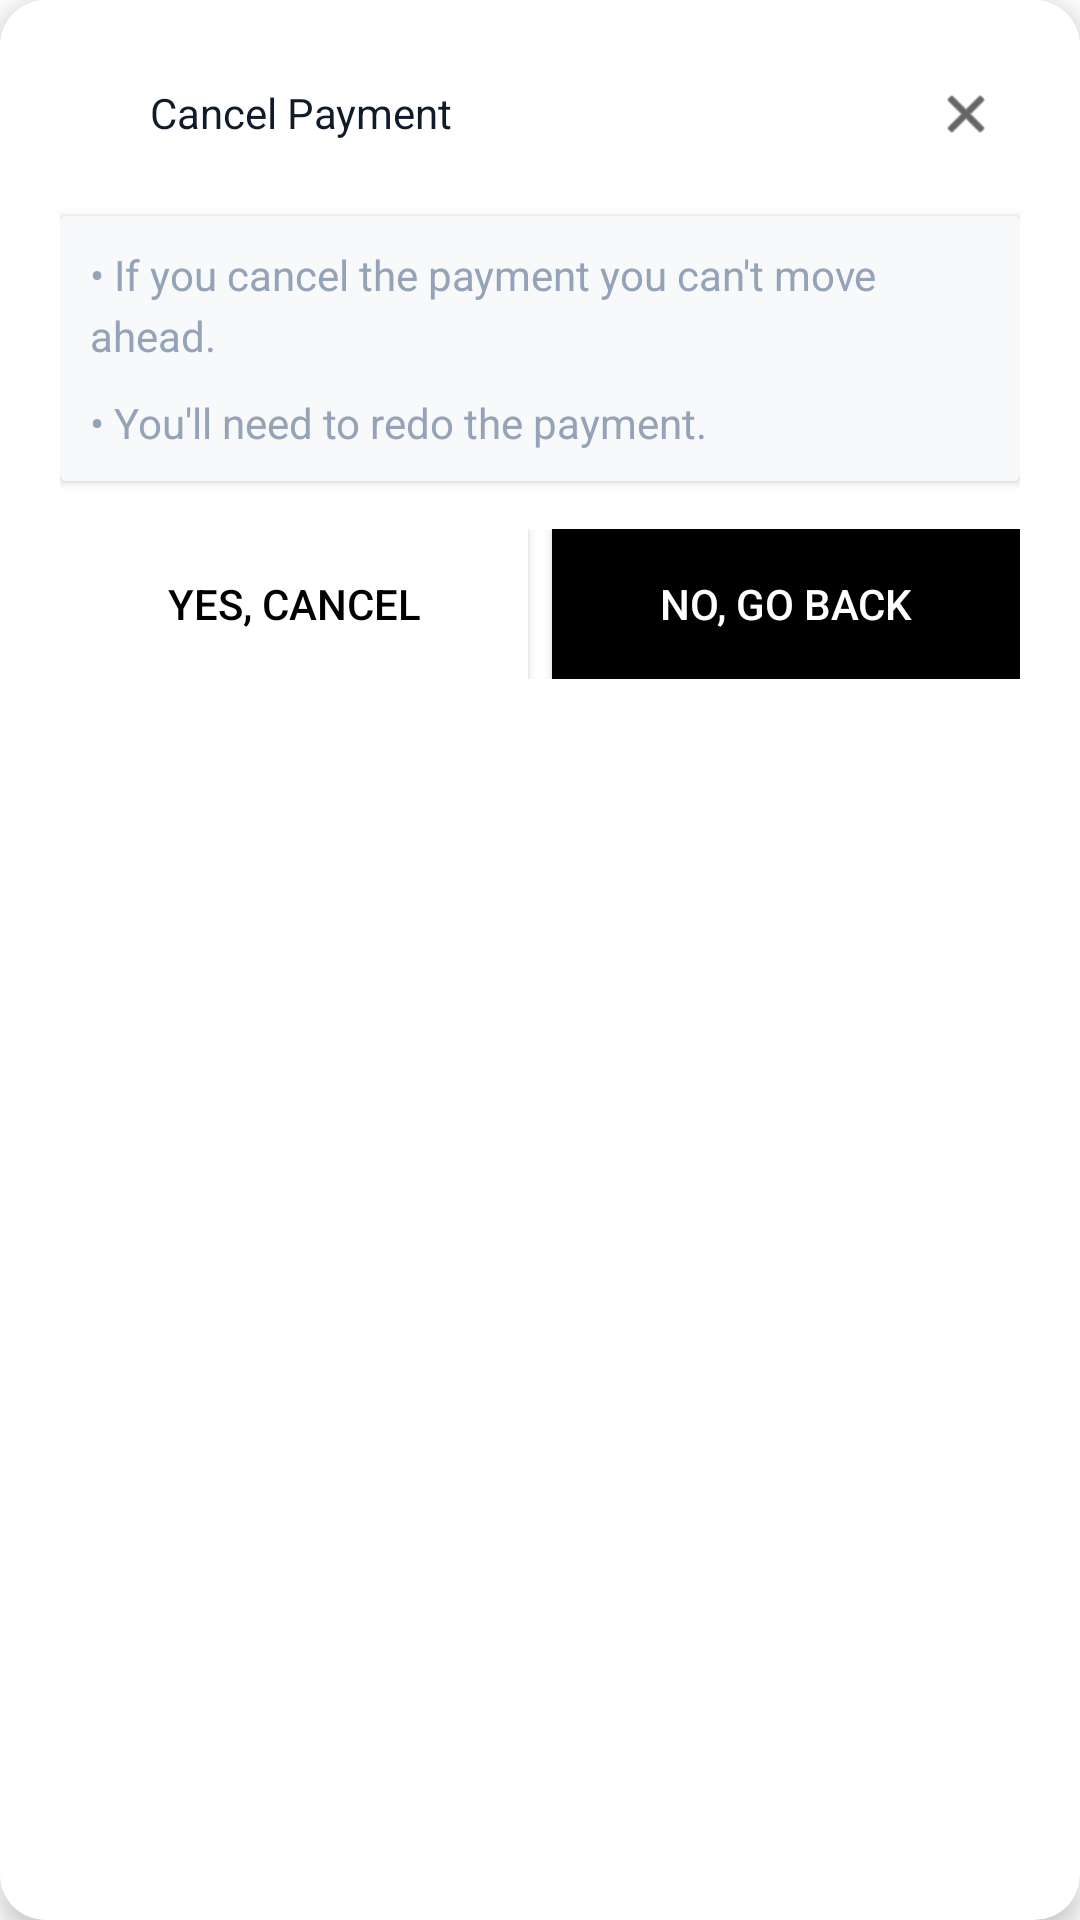

Android layout source for this screen:
<!-- AndroidManifest.xml: fallback theme Theme.MaterialComponents.DayNight.NoActionBar -->
<!-- res/layout/bottom_sheet_cancel_dialog.xml -->
<?xml version="1.0" encoding="utf-8"?>
<androidx.cardview.widget.CardView xmlns:android="http://schemas.android.com/apk/res/android"
    xmlns:app="http://schemas.android.com/apk/res-auto"
    android:layout_width="match_parent"
    android:layout_height="wrap_content"
    android:orientation="vertical"
    app:cardBackgroundColor="#FFFFFF"
    app:cardCornerRadius="15dp"
    app:cardElevation="5dp">
<LinearLayout
    android:layout_width="match_parent"
    android:layout_height="wrap_content"
    android:orientation="vertical"
    android:padding="20dp">

    
    <RelativeLayout
        android:layout_width="match_parent"
        android:layout_height="wrap_content"

        android:padding="8dp">


        <androidx.appcompat.widget.AppCompatImageView
            android:id="@+id/iv_info_prefix"
            android:layout_width="14dp"
            android:layout_height="14dp"
            android:layout_centerVertical="true"
            android:tint="@android:color/holo_red_dark"
            android:src="@drawable/warning" />

        <TextView
            android:layout_width="match_parent"
            android:layout_height="wrap_content"
            android:layout_marginStart="8dp"
            android:text="Cancel Payment"
            android:textColor="#0F1A2A"
            android:textSize="14sp"
            android:layout_toEndOf="@+id/iv_info_prefix"
            android:layout_toStartOf="@+id/iv_close"/>
        <androidx.appcompat.widget.AppCompatImageView
            android:id="@+id/iv_close"
            android:layout_width="20dp"
            android:layout_alignParentEnd="true"
            android:layout_height="20dp"
            android:tint="@android:color/black"
            android:src="@android:drawable/ic_menu_close_clear_cancel" />
    </RelativeLayout>

    
    <androidx.cardview.widget.CardView
        android:layout_width="match_parent"
        android:layout_height="wrap_content"
        android:layout_marginTop="16dp"
        android:backgroundTint="#F8F9FA"
        android:padding="16dp">

        <LinearLayout
            android:layout_width="match_parent"
            android:layout_height="wrap_content"
           android:padding="10dp"
            android:orientation="vertical">

            <TextView
                android:layout_width="wrap_content"
                android:layout_height="wrap_content"
                android:lineSpacingExtra="4dp"
                android:paddingBottom="10dp"
                android:text="&#8226; If you cancel the payment you can't move ahead."
                android:textColor="#94A3B8"
                android:textSize="14sp" />


            <TextView
                android:layout_width="wrap_content"
                android:layout_height="wrap_content"
                android:lineSpacingExtra="4dp"
                android:text="&#8226; You'll need to redo the payment."
                android:textColor="#94A3B8"
                android:textSize="14sp" />
        </LinearLayout>
    </androidx.cardview.widget.CardView>

    
    <LinearLayout
        android:layout_width="match_parent"
        android:layout_height="wrap_content"
        android:layout_marginTop="16dp"
        android:gravity="end"
        android:orientation="horizontal">

        <androidx.appcompat.widget.AppCompatButton
            android:id="@+id/btn_cancel"
            android:layout_width="0dp"
            android:layout_weight="1"
            android:layout_height="50dp"
            android:layout_marginEnd="8dp"
            android:gravity="center"
            android:background="@android:color/white"
            android:text="Yes, Cancel"
            android:textColor="@android:color/black" />

        <androidx.appcompat.widget.AppCompatButton
            android:id="@+id/btn_go_back"
            android:layout_width="0dp"
            android:layout_height="50dp"
            android:layout_weight="1"
            android:gravity="center"
            android:background="@color/black"
            android:text="No, Go back"
            android:textColor="@android:color/white" />
    </LinearLayout>
</LinearLayout>
</androidx.cardview.widget.CardView>
<!-- resources referenced by this layout -->
<resources>
  <color name="black">#000000</color>
</resources>
